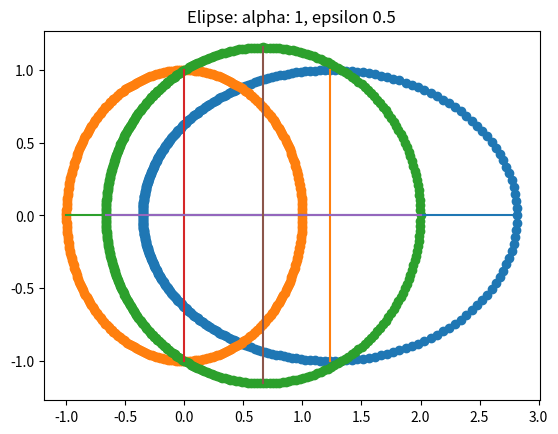
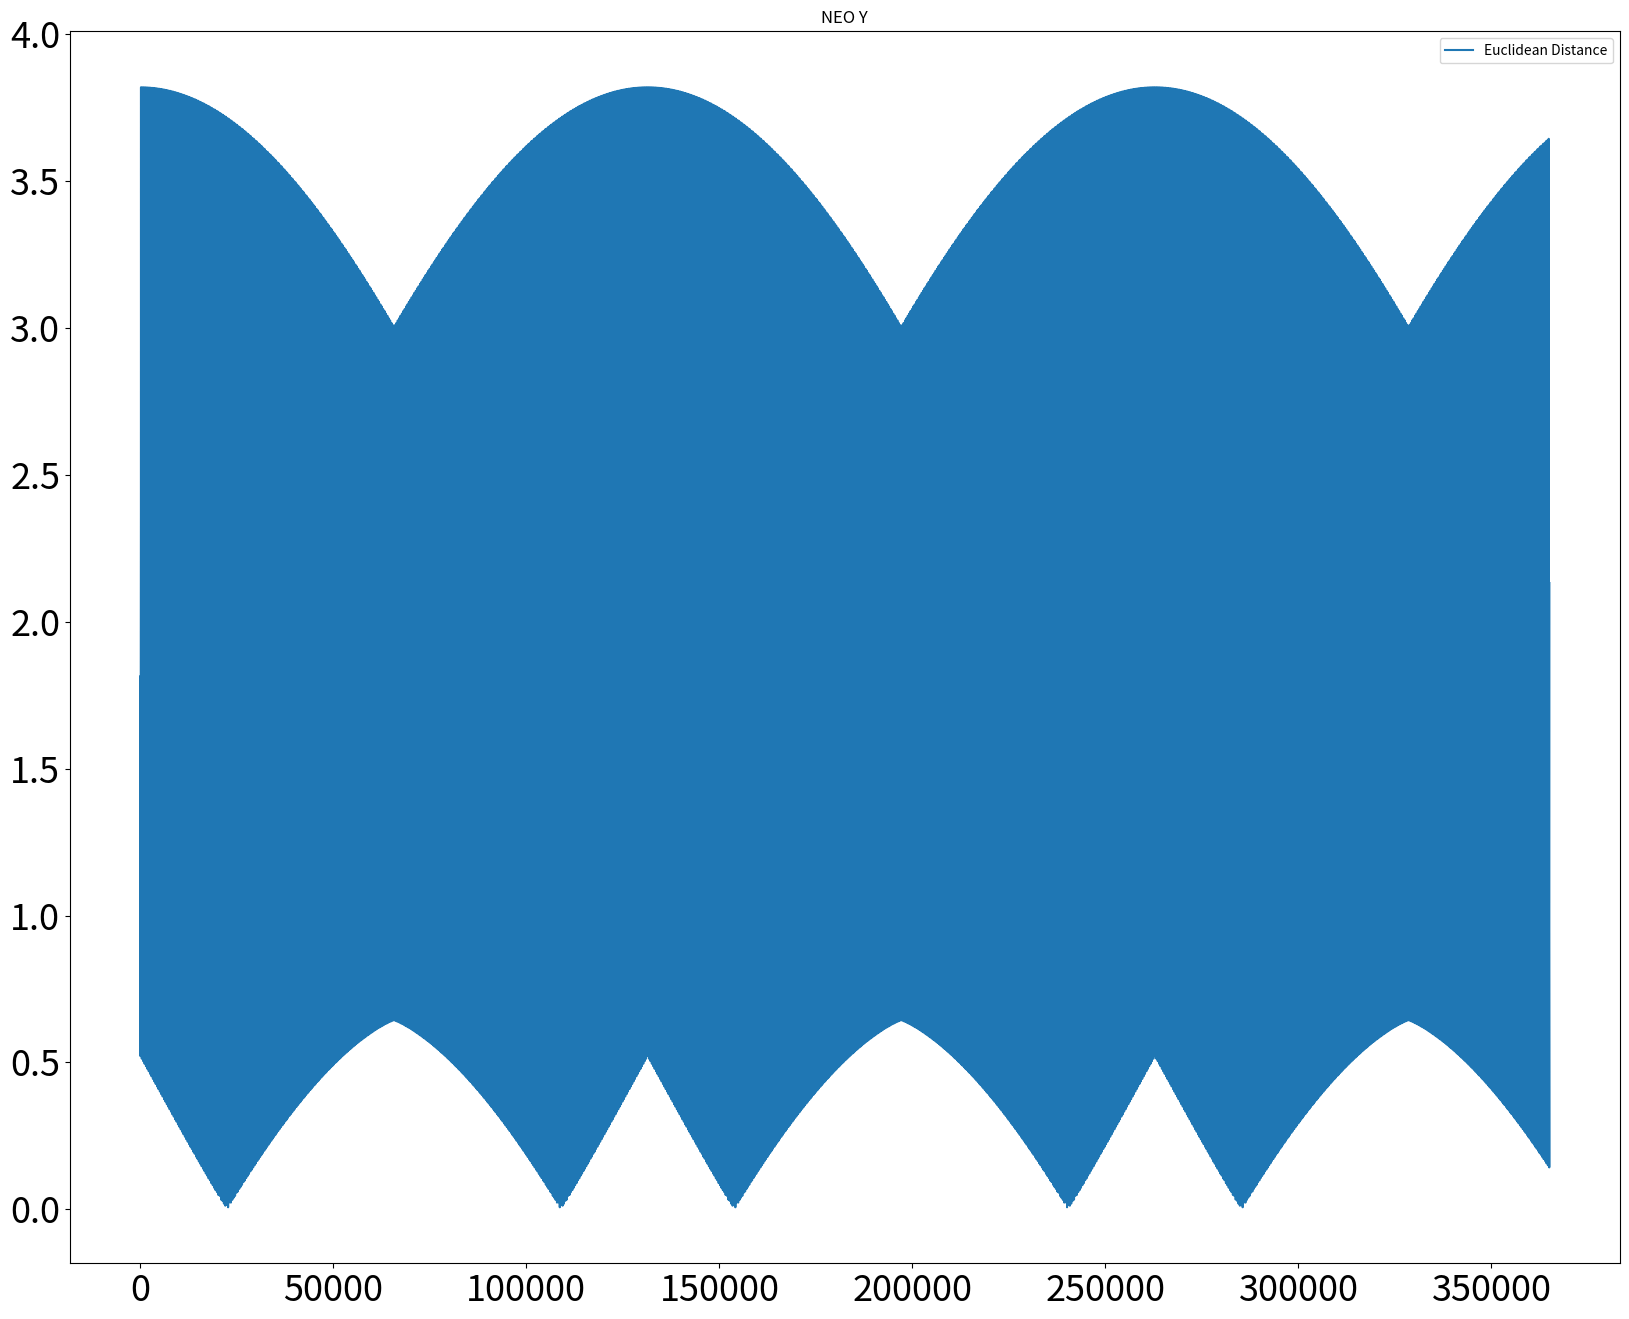
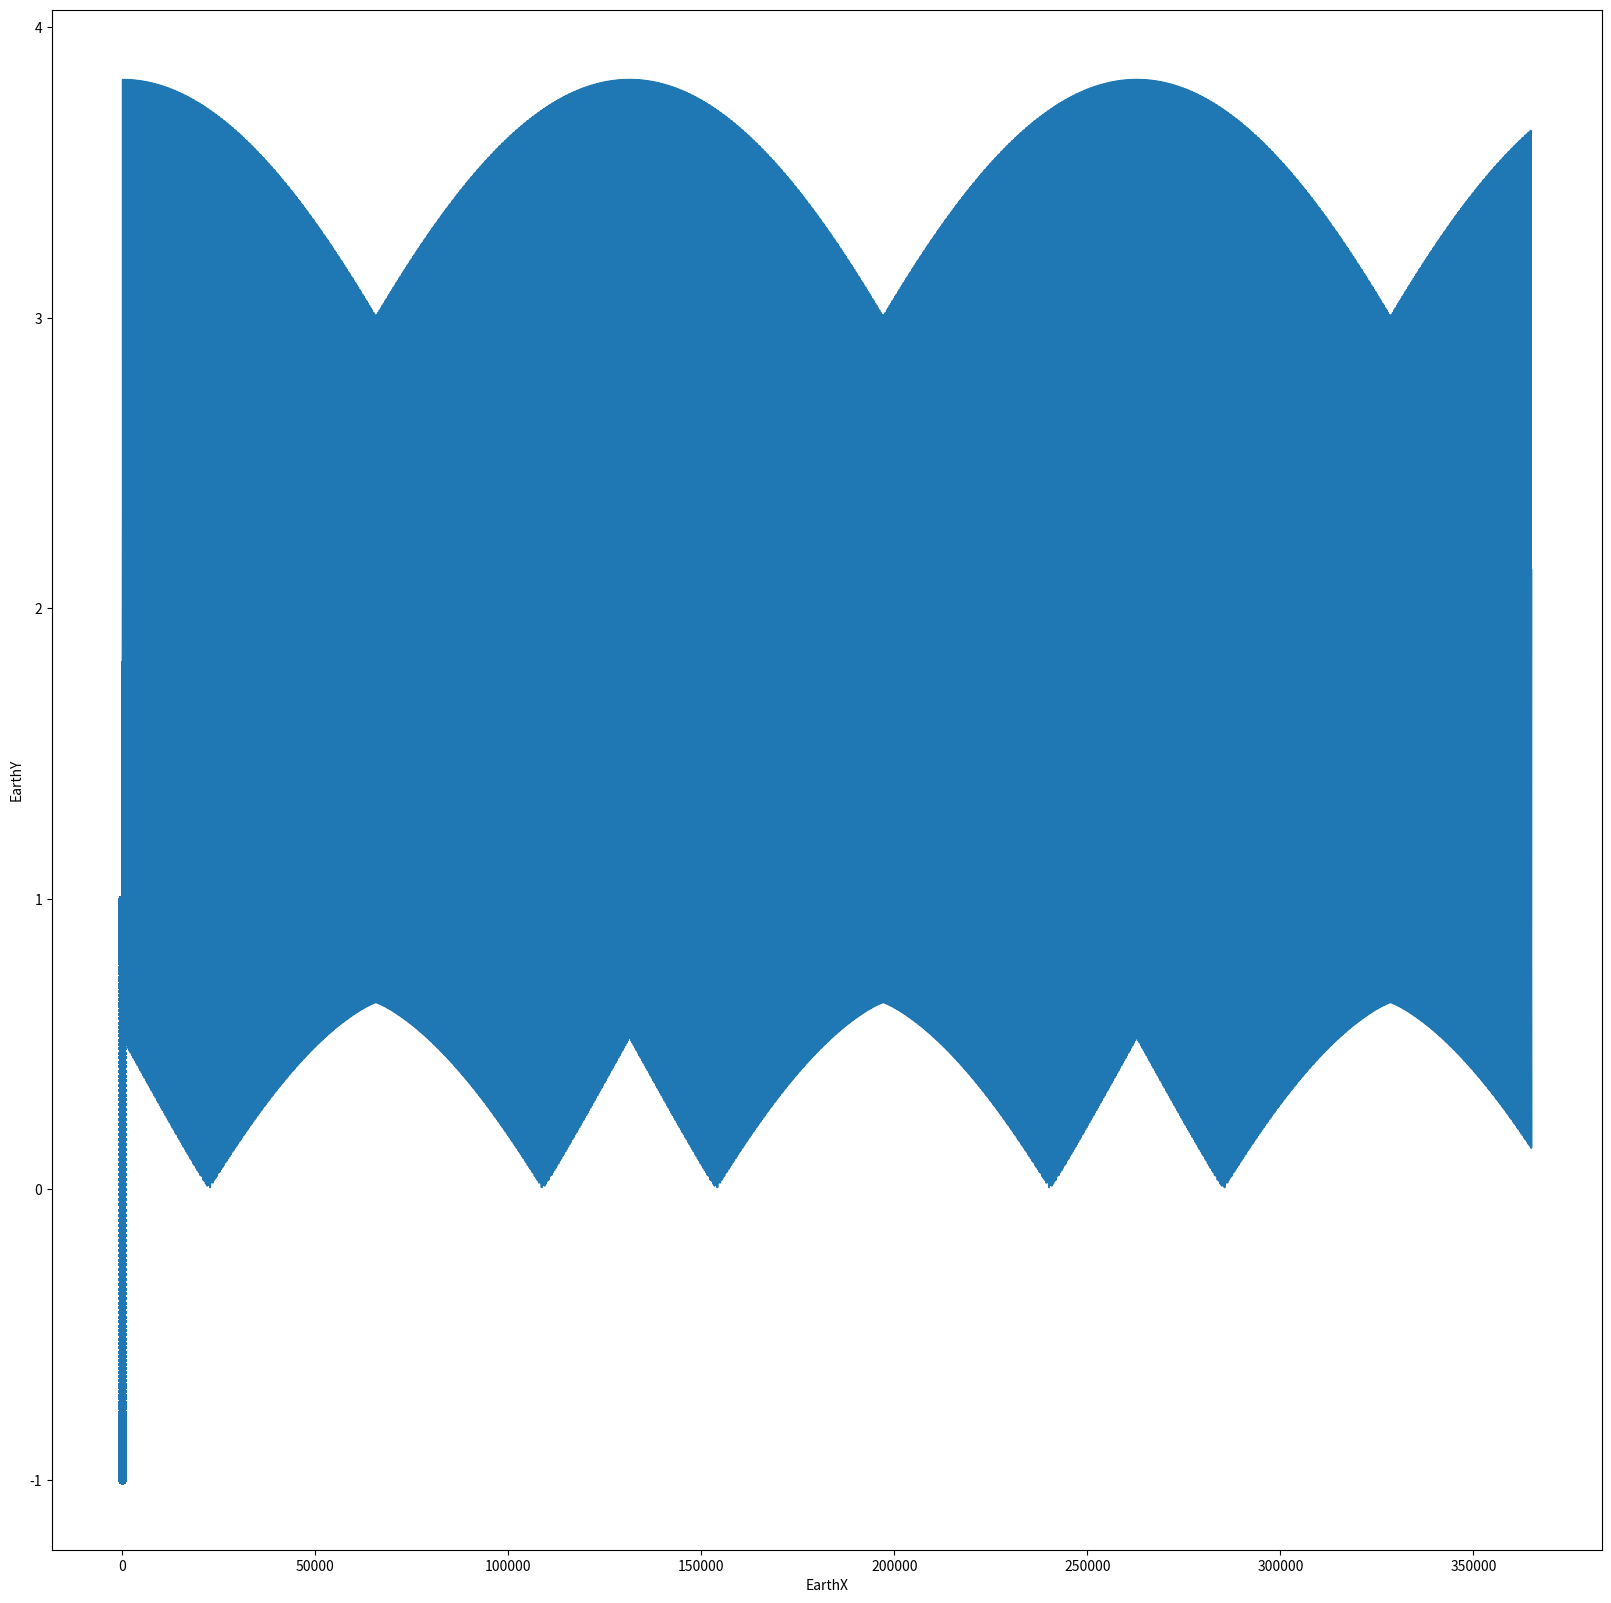

Write Python code to recreate these figures, in order.
import numpy as np
import matplotlib.pyplot as plt
from math import radians
import pandas as pd


def radio(alpha, epsilon, theta):
    return alpha/((1-epsilon* np.cos(radians(theta))))
def vectorize (a):
    angle, mag = a[0], a[1]
    return [mag*np.cos(radians(angle)), mag*np.sin(radians(angle))]
def plot_ellipse(alpha, epsilon, step = 1):


    params = [[step*i,radio(alpha,epsilon,step*i )] for i in range(360//step)]
    nparams = [vectorize(param) for param in params]
    Xs =np.array(nparams)[:,0]
    Ys = np.array(nparams)[:,1]
    plt.title(f'Elipse: alpha: {alpha}, epsilon {epsilon}')
    plt.scatter(Xs, Ys)
    plt.plot([Xs.min(),Xs.max()],[0,0])
    plt.plot([(Xs.max()+Xs.min())/2,(Xs.max()+Xs.min())/2],[Ys.min(),Ys.max()])
    plt.show()
    df =pd.DataFrame(params, columns = ['Angulo', "Valor"])
    d2 = pd.DataFrame(nparams, columns = ['x','y'])
    df['X']=Xs
    df['Y']=Ys
    print(df)
plot_ellipse(0.6288424499,.777,1)
plot_ellipse(1,0)
plot_ellipse(1,.5)
def euc (v1, v2):
    return np.sqrt(abs((v2[1]-v1[1])**2+(v2[0]-v1[0])**2))
earth = []
neo = []
eucs = []
for i in range(1,365*1000):
    earth.append(vectorize([i,radio(1,0,i)]))
    neo.append(vectorize([365/729*i,radio(0.6288424499,.777,365/729*i)]))
    eucs.append(euc(vectorize([i,radio(1,0,i)]),vectorize([729/365*i,radio(0.6288424499,.777,729/365*i)])))
di = pd.DataFrame(earth, columns = ['EarthX', "EarthY"])
di["NEOX"], di["NEOY"] = np.array(neo)[:,0],np.array(neo)[:,1]
di["Euclidean Distance"] = eucs
di.min()


di.to_csv("Datos_obtenidos_de_la_simulación.csv")
fig = di[["Euclidean Distance"]].plot(figsize=(20, 16), fontsize=26, title = "NEO Y").get_figure()
fig.savefig("11.png")
ax1 = di.plot.scatter(x='EarthX',
                       y='EarthY',figsize=(20, 20)
                      ).get_figure()
ax1.savefig("9.png")
fig.savefig("1.png")
di["Euclidean Distance"].plot()
descriptive = di.describe()
descriptive.to_csv("Estadisticas.csv")
di.describe()
np.argmin(di["Euclidean Distance"].values)/365
